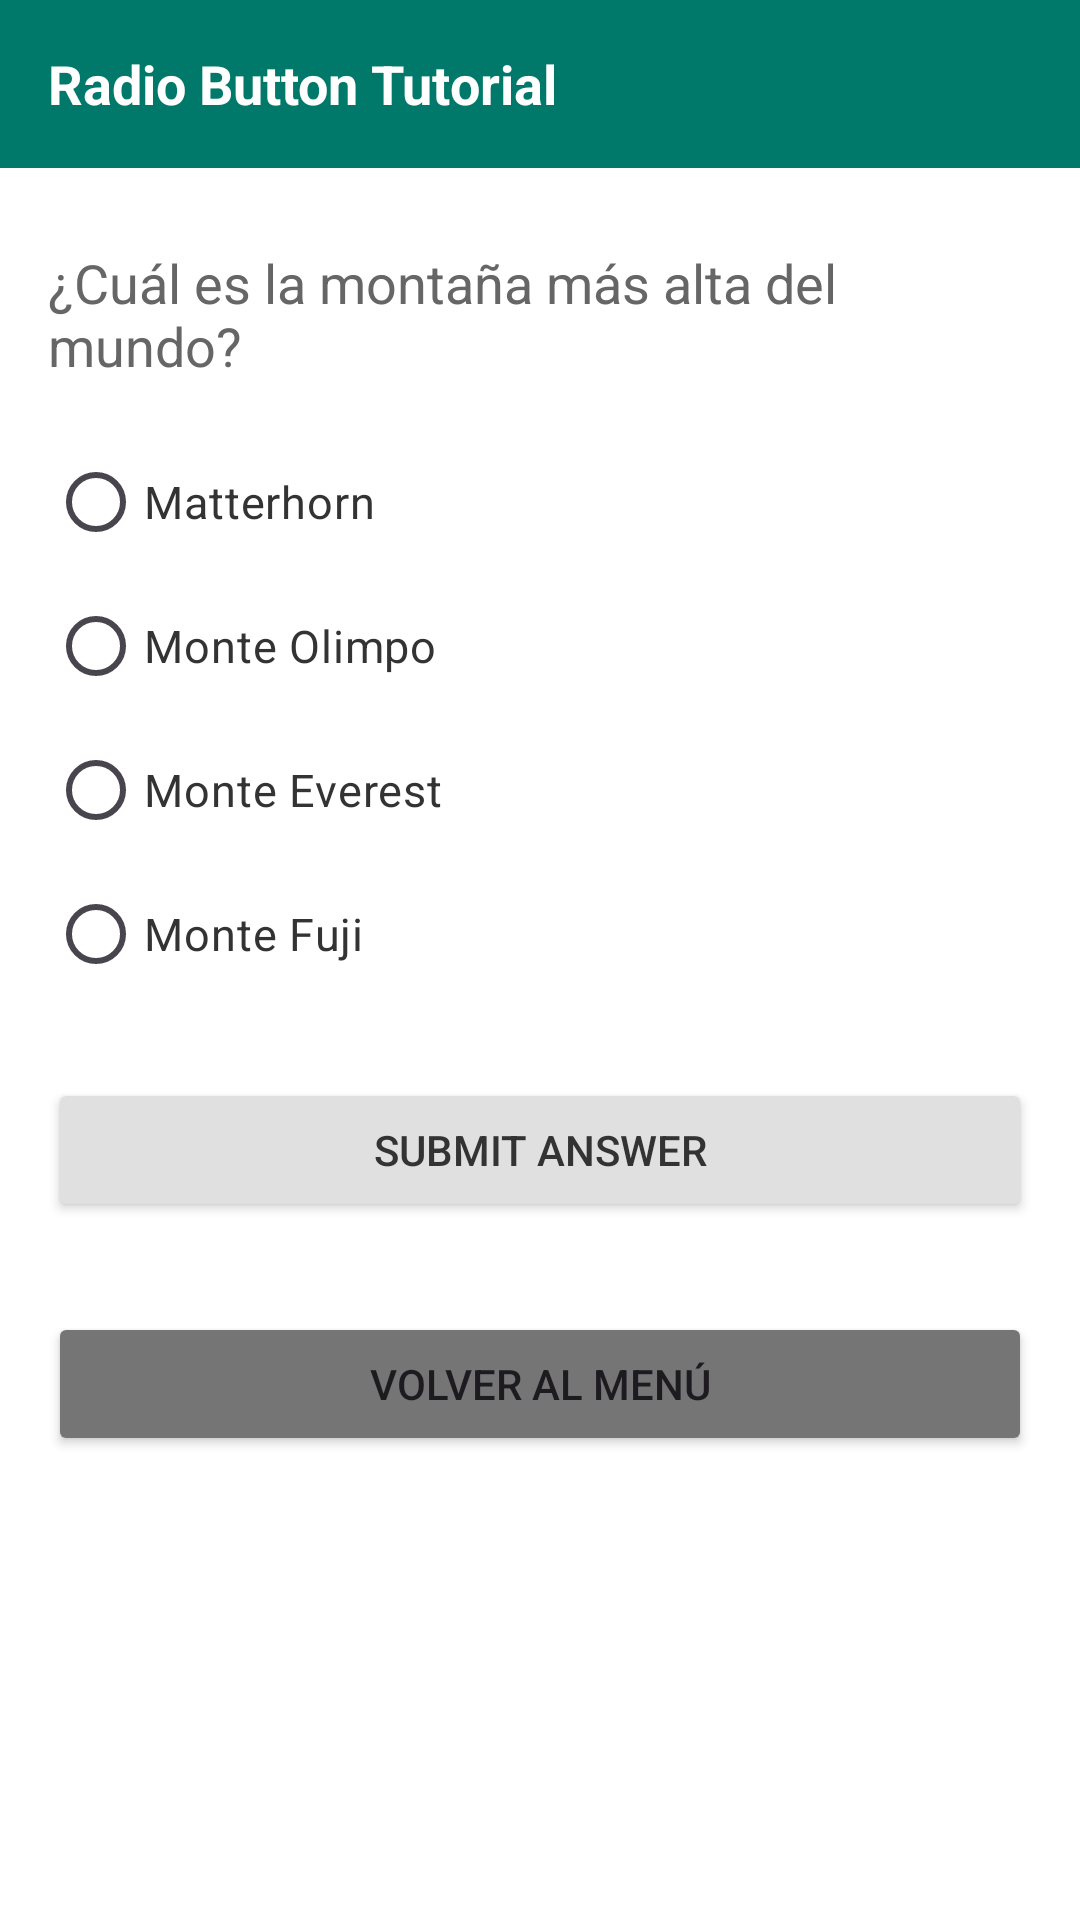

Here is an Android app screen rendered from its layout file. Give the layout XML and the strings, colors and styles it references.
<!-- AndroidManifest.xml: application theme Theme.RecursosYEstilos -->
<!-- res/layout/activity_ejercicio_06.xml -->
<?xml version="1.0" encoding="utf-8"?>
<LinearLayout xmlns:android="http://schemas.android.com/apk/res/android"
    android:layout_width="match_parent"
    android:layout_height="match_parent"
    android:orientation="vertical"
    android:background="#FFFFFF">

    
    <TextView
        android:id="@+id/tvHeader"
        android:layout_width="match_parent"
        android:layout_height="56dp"
        android:background="#00796B"
        android:textColor="#FFFFFF"
        android:textSize="18sp"
        android:textStyle="bold"
        android:gravity="center_vertical"
        android:paddingStart="16dp"
        android:paddingEnd="16dp"
        android:text="@string/ej06_title" />

    <LinearLayout
        android:layout_width="match_parent"
        android:layout_height="0dp"
        android:layout_weight="1"
        android:orientation="vertical"
        android:padding="16dp">

        <TextView
            android:layout_width="match_parent"
            android:layout_height="wrap_content"
            android:text="@string/ej06_question"
            android:textSize="18sp"
            android:textColor="#666666"
            android:layout_marginTop="10dp"
            android:layout_marginBottom="16dp" />

        <RadioGroup
            android:id="@+id/rgMountains"
            android:layout_width="match_parent"
            android:layout_height="wrap_content"
            android:layout_marginBottom="24dp">

            <RadioButton
                android:id="@+id/rbMatterhorn"
                android:layout_width="match_parent"
                android:layout_height="wrap_content"
                android:text="@string/ej06_opt_matterhorn"
                android:textSize="15sp"
                android:textColor="#333333" />

            <RadioButton
                android:id="@+id/rbOlympus"
                android:layout_width="match_parent"
                android:layout_height="wrap_content"
                android:text="@string/ej06_opt_olympus"
                android:textSize="15sp"
                android:textColor="#333333" />

            <RadioButton
                android:id="@+id/rbEverest"
                android:layout_width="match_parent"
                android:layout_height="wrap_content"
                android:text="@string/ej06_opt_everest"
                android:textSize="15sp"
                android:textColor="#333333" />

            <RadioButton
                android:id="@+id/rbFuji"
                android:layout_width="match_parent"
                android:layout_height="wrap_content"
                android:text="@string/ej06_opt_fuji"
                android:textSize="15sp"
                android:textColor="#333333" />
        </RadioGroup>

        <Button
            android:id="@+id/btnSubmitAnswer"
            android:layout_width="match_parent"
            android:layout_height="wrap_content"
            android:text="@string/ej06_submit"
            android:backgroundTint="#E0E0E0"
            android:textColor="#333333"
            android:textSize="14sp"
            android:layout_marginBottom="30dp" />

        <Button
            android:id="@+id/btnBackMenu"
            android:layout_width="match_parent"
            android:layout_height="wrap_content"
            android:text="@string/btn_back_to_menu"
            android:backgroundTint="#757575" />
    </LinearLayout>

</LinearLayout>
<!-- resources referenced by this layout -->
<resources>
  <string name="btn_back_to_menu">Volver al menú</string>
  <string name="ej06_opt_everest">Monte Everest</string>
  <string name="ej06_opt_fuji">Monte Fuji</string>
  <string name="ej06_opt_matterhorn">Matterhorn</string>
  <string name="ej06_opt_olympus">Monte Olimpo</string>
  <string name="ej06_question">¿Cuál es la montaña más alta del mundo?</string>
  <string name="ej06_submit">SUBMIT ANSWER</string>
  <string name="ej06_title">Radio Button Tutorial</string>
  <style name="Theme.RecursosYEstilos" parent="Base.Theme.RecursosYEstilos" />
  <style name="Base.Theme.RecursosYEstilos" parent="Theme.Material3.DayNight.NoActionBar">
          
          
      </style>
</resources>
